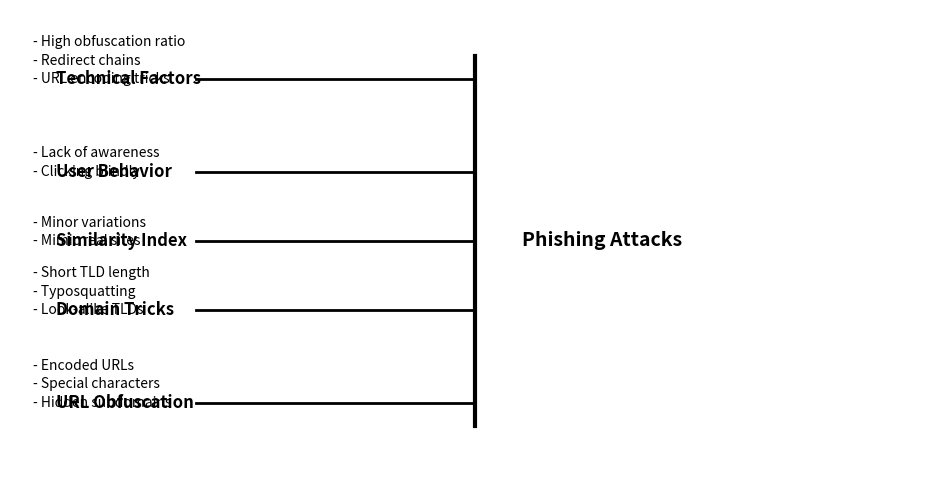
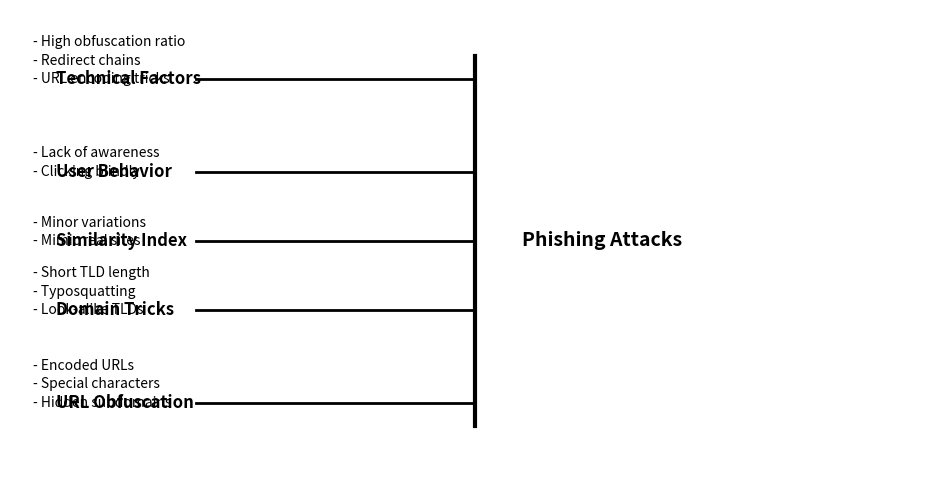
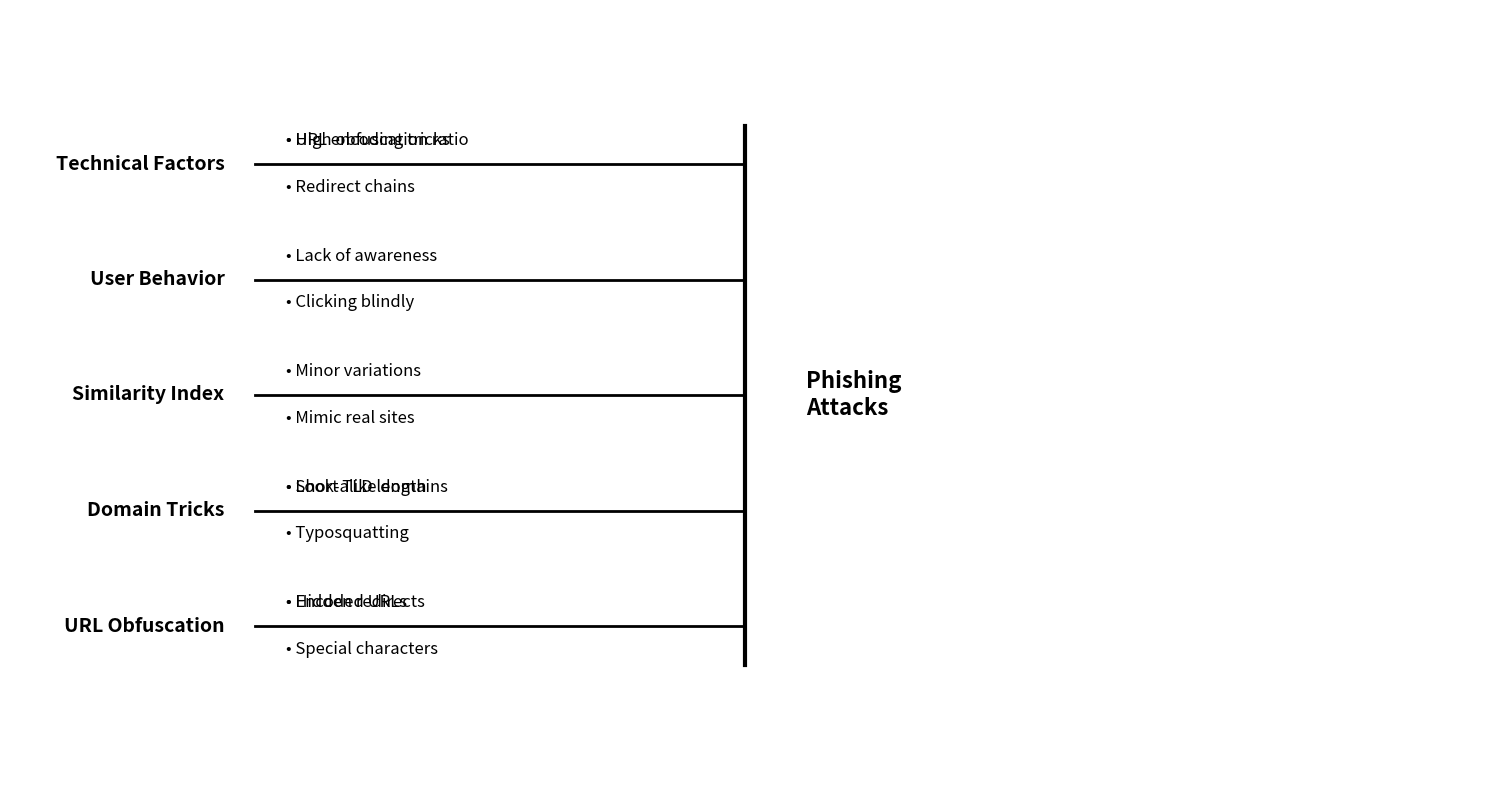
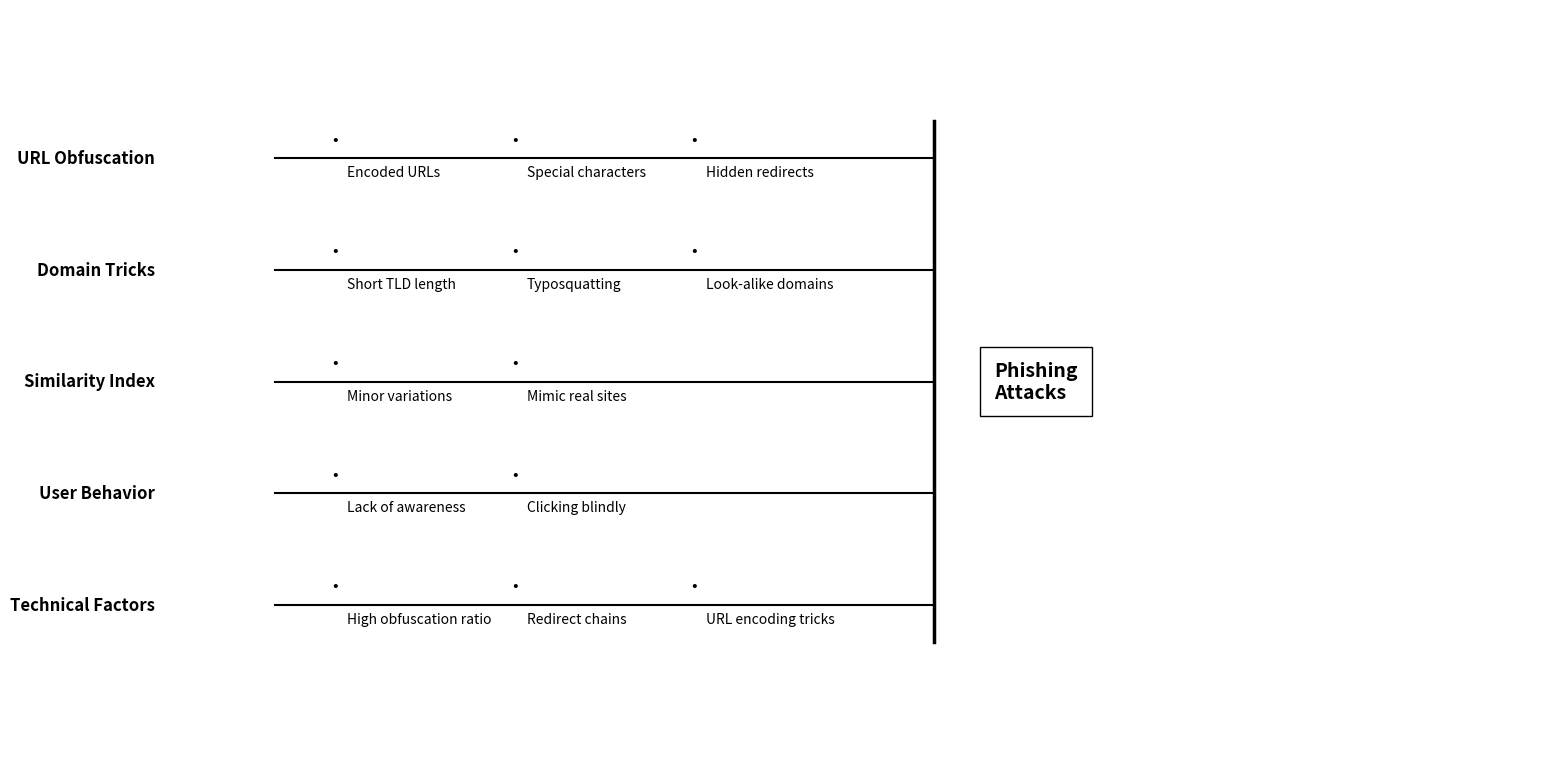

The matplotlib source for these figures, in order:
import matplotlib.pyplot as plt

def draw_fishbone_diagram():
    fig, ax = plt.subplots(figsize=(12, 6))
    ax.set_xlim(-1, 1)
    ax.set_ylim(-1, 1)
    ax.axis('off')

    # Main spine
    ax.plot([0, 0], [-0.8, 0.8], color='black', linewidth=3)

    # Categories and branches
    categories = {
        "URL Obfuscation": ["Hidden subdomains", "Special characters", "Encoded URLs"],
        "Domain Tricks": ["Look-alike TLDs", "Typosquatting", "Short TLD length"],
        "Similarity Index": ["Mimic real sites", "Minor variations"],
        "User Behavior": ["Clicking blindly", "Lack of awareness"],
        "Technical Factors": ["URL encoding tricks", "Redirect chains", "High obfuscation ratio"],
    }

    y_positions = [-0.7, -0.3, 0, 0.3, 0.7]
    for i, (category, causes) in enumerate(categories.items()):
        y_pos = y_positions[i]

        # Category labels
        ax.text(-0.9, y_pos, category, fontsize=12, fontweight='bold', verticalalignment='center')

        # Draw lines from the spine
        ax.plot([-0.6, 0], [y_pos, y_pos], color='black', linewidth=2)

        # Draw causes
        for j, cause in enumerate(causes):
            ax.text(-0.95, y_pos + (j * 0.08), f"- {cause}", fontsize=10, verticalalignment='center')

    # Problem at the right end
    ax.text(0.1, 0, "Phishing Attacks", fontsize=14, fontweight='bold', verticalalignment='center')

    plt.show()

draw_fishbone_diagram()


import matplotlib.pyplot as plt

def draw_fishbone_diagram():
    # Create figure and axis
    fig, ax = plt.subplots(figsize=(12, 6))
    ax.set_xlim(-1, 1)
    ax.set_ylim(-1, 1)
    ax.axis('off')

    # Draw main spine (central line)
    ax.plot([0, 0], [-0.8, 0.8], color='black', linewidth=3)

    # Define categories and their associated causes
    categories = {
        "URL Obfuscation": ["Hidden subdomains", "Special characters", "Encoded URLs"],
        "Domain Tricks": ["Look-alike TLDs", "Typosquatting", "Short TLD length"],
        "Similarity Index": ["Mimic real sites", "Minor variations"],
        "User Behavior": ["Clicking blindly", "Lack of awareness"],
        "Technical Factors": ["URL encoding tricks", "Redirect chains", "High obfuscation ratio"],
    }

    # Position categories along the spine
    y_positions = [-0.7, -0.3, 0, 0.3, 0.7]
    for i, (category, causes) in enumerate(categories.items()):
        y_pos = y_positions[i]

        # Add category labels
        ax.text(-0.9, y_pos, category, fontsize=12, fontweight='bold',
                verticalalignment='center')

        # Draw branch lines from spine to categories
        ax.plot([-0.6, 0], [y_pos, y_pos], color='black', linewidth=2)

        # Add cause labels with bullet points
        for j, cause in enumerate(causes):
            ax.text(-0.95, y_pos + (j * 0.08), f"- {cause}",
                   fontsize=10, verticalalignment='center')

    # Add main problem label
    ax.text(0.1, 0, "Phishing Attacks", fontsize=14, fontweight='bold',
            verticalalignment='center')

    plt.show()

# Generate the diagram
draw_fishbone_diagram()

import matplotlib.pyplot as plt

def draw_fishbone_diagram():
    # Create figure and axis with larger size
    fig, ax = plt.subplots(figsize=(15, 8))
    ax.set_xlim(-1.2, 1.2)
    ax.set_ylim(-1, 1)
    ax.axis('off')

    # Draw main spine (central line) - made slightly shorter
    ax.plot([0, 0], [-0.7, 0.7], color='black', linewidth=3)

    # Define categories and their associated causes
    categories = {
        "URL Obfuscation": ["Encoded URLs", "Special characters", "Hidden redirects"],
        "Domain Tricks": ["Short TLD length", "Typosquatting", "Look-alike domains"],
        "Similarity Index": ["Minor variations", "Mimic real sites"],
        "User Behavior": ["Lack of awareness", "Clicking blindly"],
        "Technical Factors": ["High obfuscation ratio", "Redirect chains", "URL encoding tricks"],
    }

    # Adjusted y-positions for better spacing
    y_positions = [-0.6, -0.3, 0, 0.3, 0.6]

    for i, (category, causes) in enumerate(categories.items()):
        y_pos = y_positions[i]

        # Draw branch lines from spine to categories - made longer
        ax.plot([-0.8, 0], [y_pos, y_pos], color='black', linewidth=2)

        # Add category labels - improved positioning and size
        ax.text(-0.85, y_pos, category, fontsize=14, fontweight='bold',
                verticalalignment='center', horizontalalignment='right')

        # Add cause labels with improved spacing and alignment
        for j, cause in enumerate(causes):
            # Alternate causes above and below the branch line for better readability
            offset = 0.06 if j % 2 == 0 else -0.06
            ax.text(-0.75, y_pos + offset, f"• {cause}",
                   fontsize=12, verticalalignment='center',
                   horizontalalignment='left')

    # Add main problem label - improved positioning and size
    ax.text(0.1, 0, "Phishing\nAttacks", fontsize=16, fontweight='bold',
            verticalalignment='center', horizontalalignment='left')

    # Add a light grid background for better visual organization
    plt.grid(True, alpha=0.15, linestyle='--')

    # Adjust layout to prevent text cutoff
    plt.tight_layout()
    plt.show()

# Generate the diagram
draw_fishbone_diagram()

import matplotlib.pyplot as plt

def draw_fishbone_diagram():
    # Create figure and axis with refined dimensions
    fig, ax = plt.subplots(figsize=(16, 8))
    ax.set_xlim(-1.5, 1)
    ax.set_ylim(-1, 1)
    ax.axis('off')

    # Draw main spine
    ax.plot([0, 0], [-0.7, 0.7], color='black', linewidth=2.5)

    # Define categories and their associated causes
    categories = {
        "Technical Factors": ["High obfuscation ratio", "Redirect chains", "URL encoding tricks"],
        "User Behavior": ["Lack of awareness", "Clicking blindly"],
        "Similarity Index": ["Minor variations", "Mimic real sites"],
        "Domain Tricks": ["Short TLD length", "Typosquatting", "Look-alike domains"],
        "URL Obfuscation": ["Encoded URLs", "Special characters", "Hidden redirects"],
    }

    # Evenly space the categories
    y_positions = [-0.6, -0.3, 0, 0.3, 0.6]

    for i, (category, causes) in enumerate(categories.items()):
        y_pos = y_positions[i]

        # Category label on the left
        ax.text(-1.3, y_pos, category,
                fontsize=12, fontweight='bold',
                verticalalignment='center',
                horizontalalignment='right',
                bbox=dict(facecolor='white', edgecolor='none', pad=5))

        # Draw branch line
        ax.plot([-1.1, 0], [y_pos, y_pos], color='black', linewidth=1.5)

        # Add causes with proper spacing
        for j, cause in enumerate(causes):
            x_pos = -1.0 + (j * 0.3)  # Space causes horizontally
            ax.text(x_pos, y_pos + 0.05, '•',
                   fontsize=12, verticalalignment='center',
                   horizontalalignment='center')
            ax.text(x_pos + 0.02, y_pos - 0.02, cause,
                   fontsize=10, verticalalignment='top',
                   horizontalalignment='left')

    # Main problem label on the right
    ax.text(0.1, 0, "Phishing\nAttacks",
            fontsize=14, fontweight='bold',
            verticalalignment='center',
            bbox=dict(facecolor='white', edgecolor='black', pad=10))

    # Remove grid and add subtle background color
    ax.set_facecolor('#f8f9fa')

    # Adjust layout
    plt.tight_layout(pad=2.0)
    plt.show()

# Generate the diagram
draw_fishbone_diagram()